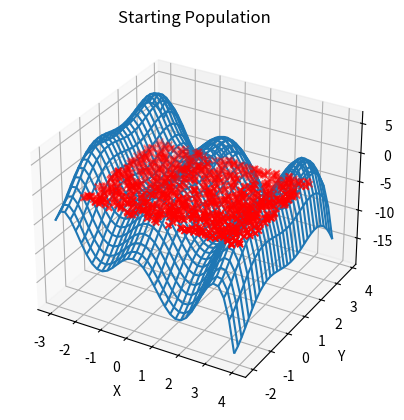

Source code (Python):
import numpy as np
import random
import matplotlib.pyplot as plt


class Population:
    def __init__(self, pop_size, xmin, xmax, ymin, ymax, constrain_range):
        self.xmin = xmin
        self.xmax = xmax
        self.ymin = ymin
        self.ymax = ymax
        self.constrain_range=constrain_range
        self.pop = self.create_pop(pop_size)
        self.scores = np.zeros(shape=(pop_size))
        self.ax = plt.axes(projection ='3d')
    
    def create_pop(self, pop_size):
        x = np.array([np.random.uniform(self.xmin, self.xmax, 1) for _ in range(pop_size)])
        y = np.array([np.random.uniform(self.ymin, self.ymax, 1) for _ in range(pop_size)])
        return np.append(x, y, axis=1)

    @property
    def pop_size(self):
        return len(self.pop)

    @property
    def x(self):
        return self.pop[:,0]

    @property
    def y(self):
        return self.pop[:,1]

    @staticmethod
    def fitness(x, y):
        return x*(x-3)*(x+2)*np.sin(x) + y*(y-2)*np.sin(y)
    
    def score(self):
        self.scores = np.zeros(shape=(self.pop_size))
        for i, ind in enumerate(self.pop):
            self.scores[i] = self.fitness(ind[0], ind[1])
    
    def select_from_batch(self, batch_size = 2):
        select_coords = None
        select_score = -10000
        for i in np.random.randint(0, self.pop_size, batch_size):
            if self.scores[i] > select_score:
                select_score = self.scores[i]
                select_coords = self.pop[i]
        assert select_coords is not None
        return select_coords
    
    def selection(self, num_to_select):
        self.pop = np.array([self.select_from_batch() for i in range(num_to_select)])

    def reproduce(self, p_cross = 0.8):
        babies = []
        for i in range(0, self.pop_size-1, 2):
            if random.uniform(0, 1) < p_cross:
                babies.append(self.mutate(self.create_baby(self.pop[i], self.pop[i+1])))
        if len(babies) > 0:
            self.pop = np.concatenate([self.pop, babies])
    
    @staticmethod
    def create_baby(ind1, ind2):
        x1, y1 = ind1.tolist()
        x2, y2 = ind2.tolist()
        return [(x1+x2)/2, (y1+y2)/2]
    
    @staticmethod
    def constrain(val, min_val, max_val):
        return min(max_val, max(min_val, val))
    
    def in_range(self, ind, xmin, xmax, ymin, ymax):
        return ind[0] >= xmin and ind[0] <= xmax and ind[1] >= ymin and ind[1] <= ymax
    
    def constrain_pop(self):
        new_pop = []
        for ind in self.pop:
            if self.in_range(ind, *self.constrain_range):
                new_pop.append(ind)
        self.pop = np.array(new_pop)

    def mutate(self, baby, p_mut = 1):
        if random.uniform(0, 1) < p_mut:
            baby[0] = baby[0]*random.uniform(-2, 2)
            baby[1] = baby[1]*random.uniform(-2, 2)
        return baby

    def evolve(self, num_gens):
        for i in range(num_gens):
            self.selection(int(self.pop_size/1.25))
            self.reproduce()
            self.constrain_pop()
            self.score()
    
    def plot_optimal(self, xmin=0, xmax=0, ymin=0, ymax=0):
        x = np.arange(xmin, xmax, 0.2)
        y = np.arange(ymin, ymax, 0.2)
        x, y = np.meshgrid(x, y)
        z = self.fitness(x, y)
        self.ax.plot_wireframe(x, y, z)

    def plot_pop(self, num_gens):
        self.ax.scatter(self.x, self.y, self.scores, marker="x", c="red")
        self.ax.set_title("Starting Population")#f"Population after {num_gens} generations")
        self.ax.set_xlabel("X")
        self.ax.set_ylabel("Y")
        self.ax.set_zlabel("Fitness")



if __name__ == "__main__":
    full_range = [-3, 4, -2, 4] 
    num_gens =  0
    xy_range = [-2, 4, -2, 2]
    pop = Population(1000, * xy_range, full_range)
    pop.evolve(num_gens)
    pop.plot_pop(num_gens)
    pop.plot_optimal(-3, 4, -2, 4)
    plt.show()
